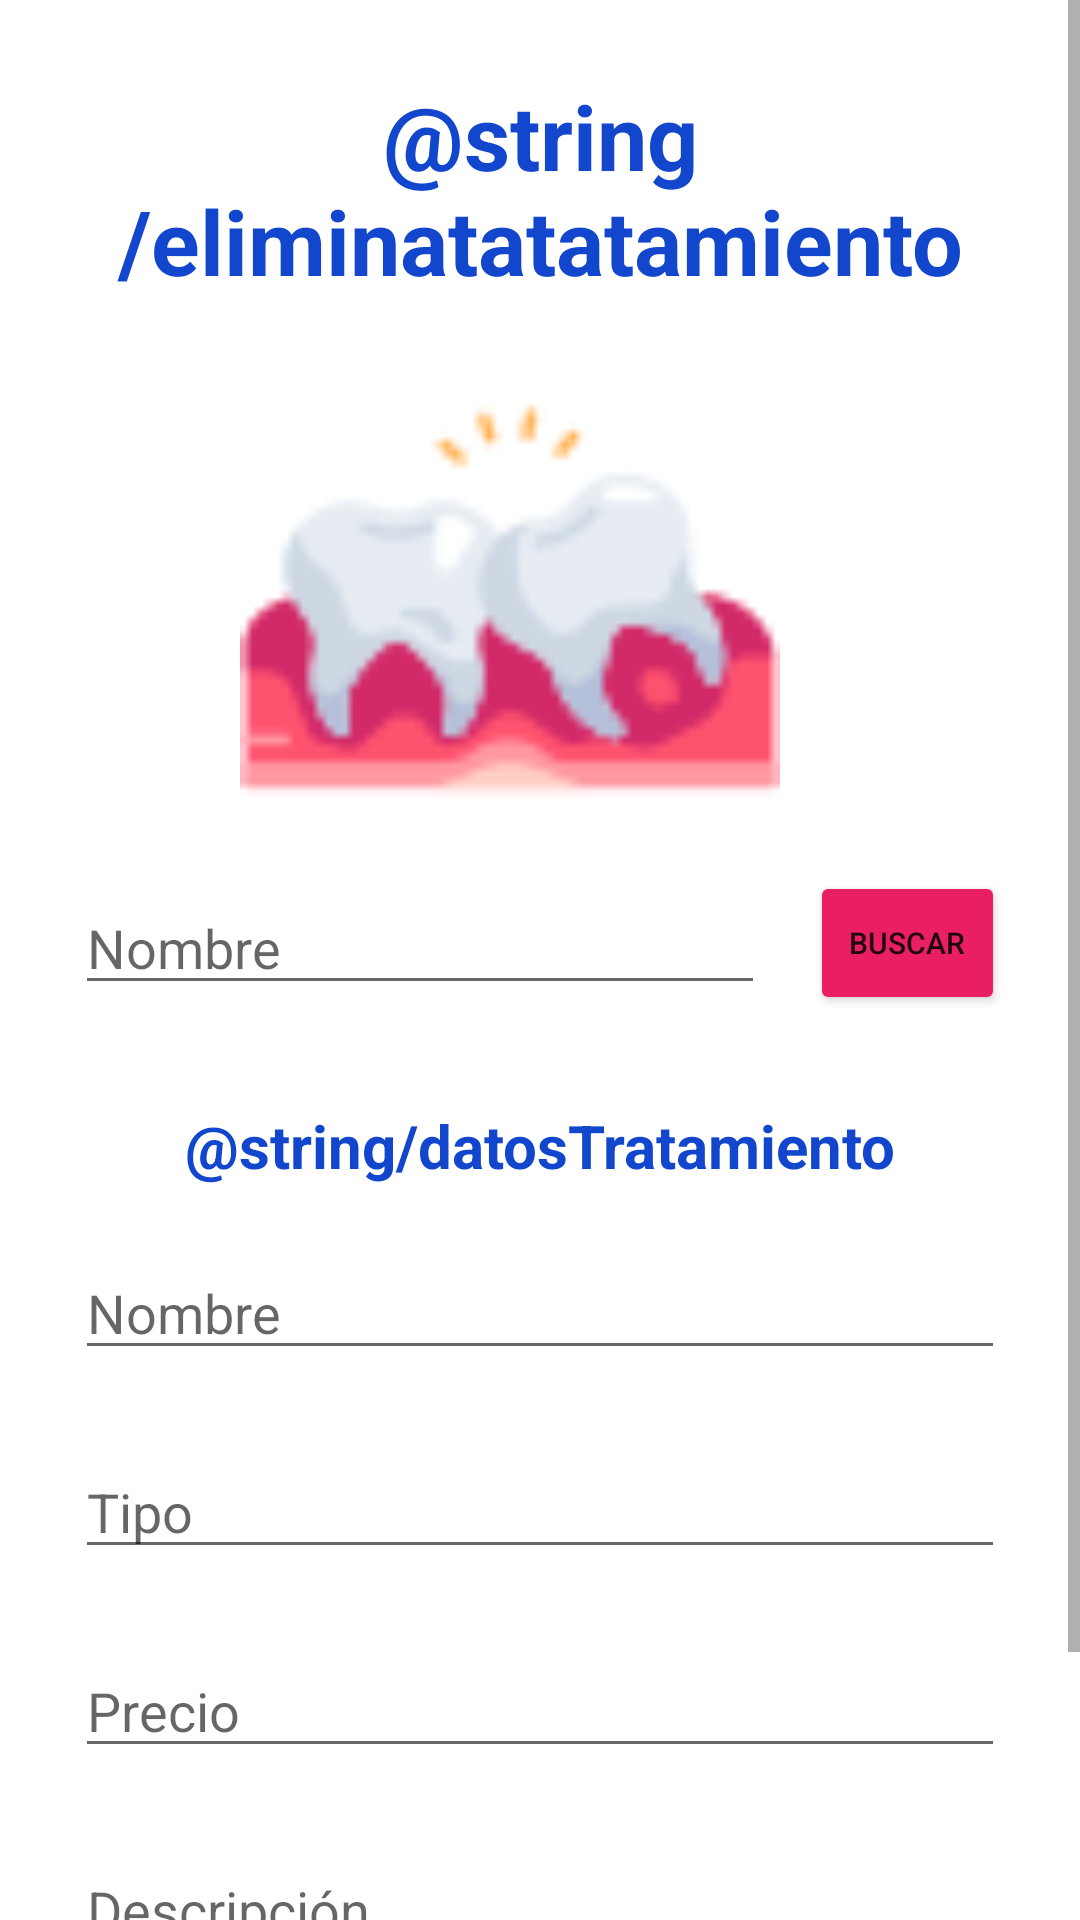

Here is an Android app screen rendered from its layout file. Give the layout XML and the strings, colors and styles it references.
<!-- AndroidManifest.xml: application theme Theme.ClinicaDental -->
<!-- res/layout/fragment_eliminar_tratamiento.xml -->
<?xml version="1.0" encoding="utf-8"?>
<FrameLayout xmlns:android="http://schemas.android.com/apk/res/android"
    xmlns:tools="http://schemas.android.com/tools"
    android:layout_width="match_parent"
    android:layout_height="match_parent"
    tools:context=".eliminarTratamiento">

    <ScrollView
        android:layout_width="match_parent"
        android:layout_height="match_parent">

        <LinearLayout
            android:layout_width="match_parent"
            android:layout_height="match_parent"
            android:orientation="vertical"
            android:gravity="center"
            android:layout_margin="25dp">

            <TextView
                android:layout_width="match_parent"
                android:layout_height="wrap_content"
                android:text="@string/eliminatatatamiento"
                android:gravity="center"
                android:textColor="#1146CD"
                android:textStyle="bold"
                android:textSize="30sp">
            </TextView>

            <ImageView
                android:id="@+id/ivEPImagen"
                android:layout_width="180dp"
                android:layout_height="180dp"
                android:src="@drawable/sabiduria"
                android:layout_marginTop="10dp"
                android:layout_marginEnd="10dp">
            </ImageView>

            <LinearLayout
                android:layout_width="match_parent"
                android:layout_height="wrap_content"
                android:orientation="horizontal"
                android:layout_marginBottom="30dp"
                android:layout_gravity="center"
                android:gravity="center">

                <EditText
                    android:id="@+id/etEPNombreBuscar"
                    android:layout_width="230dp"
                    android:layout_height="wrap_content"
                    android:hint="@string/nombre"
                    android:inputType="textEmailAddress"
                    android:layout_marginEnd="15dp"
                    android:maxLength="20">
                </EditText>

                <Button
                    android:id="@+id/btnEPBuscaNombre"
                    android:layout_width="wrap_content"
                    android:layout_height="wrap_content"
                    android:text="@string/buscar"
                    android:backgroundTint="#E91E63"
                    android:textSize="10dp">
                </Button>

            </LinearLayout>

            <TextView
                android:layout_width="match_parent"
                android:layout_height="wrap_content"
                android:text="@string/datosTratamiento"
                android:gravity="center"
                android:textStyle="bold"
                android:textSize="20sp"
                android:textColor="#1146CD">
            </TextView>

            <EditText
                android:id="@+id/etEPNombre"
                android:layout_width="match_parent"
                android:layout_height="wrap_content"
                android:layout_marginTop="20dp"
                android:hint="@string/nombre"
                android:inputType="textPersonName"
                android:layout_marginBottom="10dp"
                android:maxLength="20">
            </EditText>

            <EditText
                android:id="@+id/etEPTipo"
                android:layout_width="match_parent"
                android:layout_height="wrap_content"
                android:layout_marginTop="15dp"
                android:hint="@string/tipo"
                android:inputType="text"
                android:layout_marginBottom="10dp"
                android:maxLength="20">
            </EditText>

            <EditText
                android:id="@+id/etEPPrecio"
                android:layout_width="match_parent"
                android:layout_height="wrap_content"
                android:layout_marginTop="15dp"
                android:hint="@string/precio"
                android:inputType="number"
                android:layout_marginBottom="10dp"
                android:maxLength="10">
            </EditText>

            <EditText
                android:id="@+id/etEPDescripcion"
                android:layout_width="match_parent"
                android:layout_height="wrap_content"
                android:layout_marginTop="15dp"
                android:hint="@string/descripcion"
                android:inputType="text"
                android:layout_marginBottom="20dp"
                android:maxLength="50">
            </EditText>

            <Button
                android:id="@+id/btnEliminarPlatillo"
                android:layout_width="wrap_content"
                android:layout_height="wrap_content"
                android:text="@string/eliminatatatamiento"
                android:backgroundTint="#8BC34A"
                android:layout_marginBottom="20dp">
            </Button>

        </LinearLayout>

    </ScrollView>

</FrameLayout>
<!-- resources referenced by this layout -->
<resources>
  <!-- drawable sabiduria: png bitmap (drawable-v24, 3277 bytes) -->
  <string name="buscar">Buscar</string>
  <string name="descripcion">Descripción</string>
  <string name="nombre">Nombre</string>
  <string name="precio">Precio</string>
  <string name="tipo">Tipo</string>
  <style name="Theme.ClinicaDental" parent="Theme.MaterialComponents.DayNight.DarkActionBar">
          
          <item name="colorPrimary">@color/purple_500</item>
          <item name="colorPrimaryVariant">@color/purple_700</item>
          <item name="colorOnPrimary">@color/white</item>
          
          <item name="colorSecondary">@color/teal_200</item>
          <item name="colorSecondaryVariant">@color/teal_700</item>
          <item name="colorOnSecondary">@color/black</item>
          
          
          
          <item name="android:statusBarColor" tools:targetApi="l">?attr/colorPrimaryVariant</item>
          
      </style>
  <color name="purple_500">#FF6200EE</color>
  <color name="purple_700">#FF3700B3</color>
  <color name="white">#FFFFFFFF</color>
  <color name="teal_200">#FF03DAC5</color>
  <color name="teal_700">#FF018786</color>
  <color name="black">#FF000000</color>
</resources>
